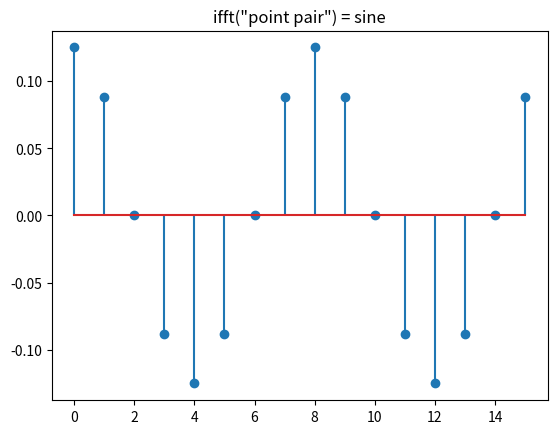
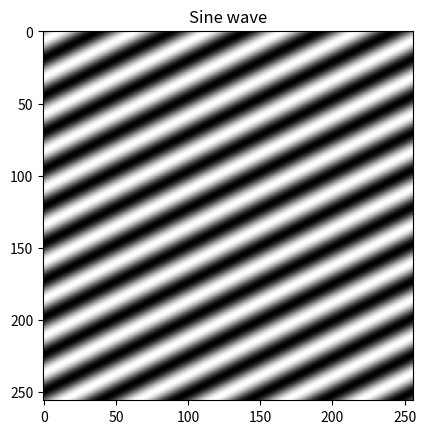
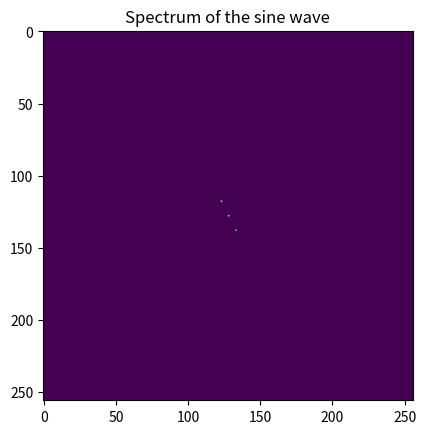

These figures' Python source, in order:
#!/usr/bin/env python3
# -*- coding: utf-8 -*-
"""
[redacted]
"""

from pylab import *
import numpy as np
import seaborn as sns
import matplotlib.pyplot as plt



N = 16
n = np.linspace(0, N-1, N)
k = 2
x = np.sin((2*pi)/N*k*n)


# We see the sinoid corresponds to a pair of non-zero values in the frequnecy domian
print(fft(x))

ix = [0, 0, 1, 0, 0, 0, 0, 0, 0, 0, 0, 0, 0, 0, 1, 0]
x = ifft(ix)  # We could also get these using ifft
stem(x)
title('ifft("point pair") = sine')

# Let's try this in 2 dimensions
M = 256
N = 256
l = 10
k = 5

I = np.empty((M, N))
for r in range(M):
    for s in range(N):
        I[r, s] = .5*sin(2*pi/M*(l*r)+2*pi/N*(k*s))+.5



figure()
imshow(I, cmap='gray')

title('Sine wave')  # Note the wave vector (l,k) is ortogonal to the wave

fI = fftshift(fft2(I))
fig = figure()
plt.imshow(abs(fI) > .001)
title('Spectrum of the sine wave')  # Only two points != 0 + DC
